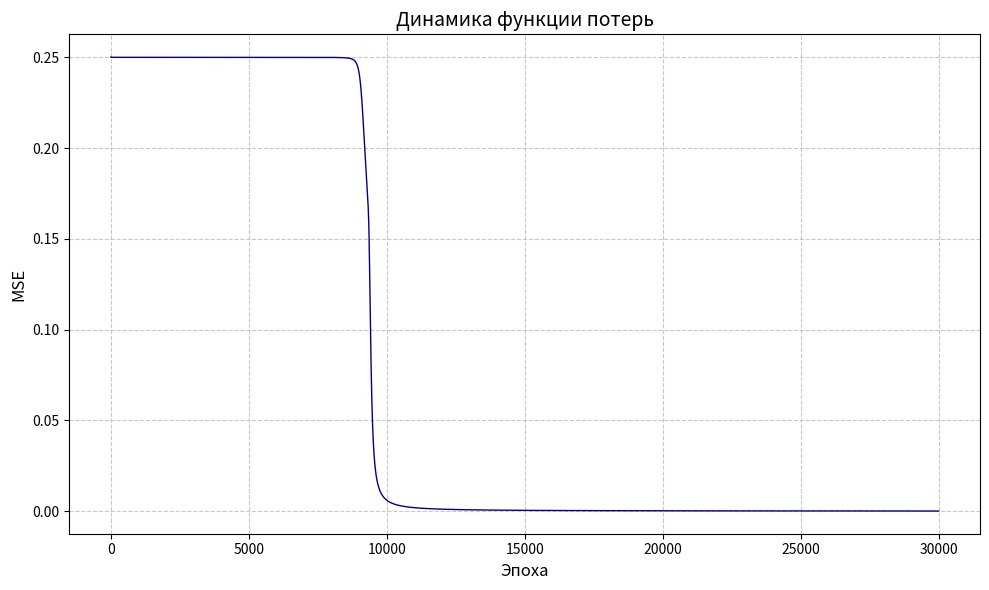

The script that saved this image:
import numpy as np
import matplotlib.pyplot as plt

np.random.seed(42)

X = np.array([[0, 0],
              [0, 1],
              [1, 0],
              [1, 1]], dtype=float)

y = np.array([[0],
              [1],
              [1],
              [0]], dtype=float)

W1 = np.random.randn(2, 2) * 0.2  
b1 = np.zeros((1, 2))             

W2 = np.random.randn(2, 1) * 0.2  
b2 = np.zeros((1, 1))             

def sigmoid(z):
    z = np.clip(z, -500, 500)
    return 1 / (1 + np.exp(-z))

learning_rate = 0.5    
epochs = 30000         

loss_history = []

for epoch in range(epochs):
    z1 = X @ W1 + b1
    a1 = sigmoid(z1)

    z2 = a1 @ W2 + b2
    a2 = sigmoid(z2)

    loss = np.mean((a2 - y) ** 2)
    loss_history.append(loss)  

    if epoch % 4000 == 0:
        print(f"Эпоха {epoch:5d} | Потери (MSE): {loss:.6f}")

    dL_da2 = a2 - y
    da2_dz2 = a2 * (1 - a2)      
    delta2 = dL_da2 * da2_dz2    

    dL_dW2 = a1.T @ delta2
    dL_db2 = np.sum(delta2, axis=0, keepdims=True)

    delta1 = (delta2 @ W2.T) * (a1 * (1 - a1))

    dL_dW1 = X.T @ delta1
    dL_db1 = np.sum(delta1, axis=0, keepdims=True)

    W2 -= learning_rate * dL_dW2
    b2 -= learning_rate * dL_db2
    W1 -= learning_rate * dL_dW1
    b1 -= learning_rate * dL_db1

z1_final = X @ W1 + b1
a1_final = sigmoid(z1_final)
z2_final = a1_final @ W2 + b2
predictions = sigmoid(z2_final)

print("\nРезультаты обучения")
print("Предсказания (до округления):")
print(predictions)
print("\nОкруглённые предсказания:")
print(np.round(predictions).astype(int))
print("\nОжидаемые значения:")
print(y.astype(int))

plt.figure(figsize=(10, 6))
plt.plot(loss_history, color='darkblue', linewidth=1)
plt.title('Динамика функции потерь', fontsize=14)
plt.xlabel('Эпоха', fontsize=12)
plt.ylabel('MSE', fontsize=12)
plt.grid(True, linestyle='--', alpha=0.7)
plt.tight_layout()
plt.show()
